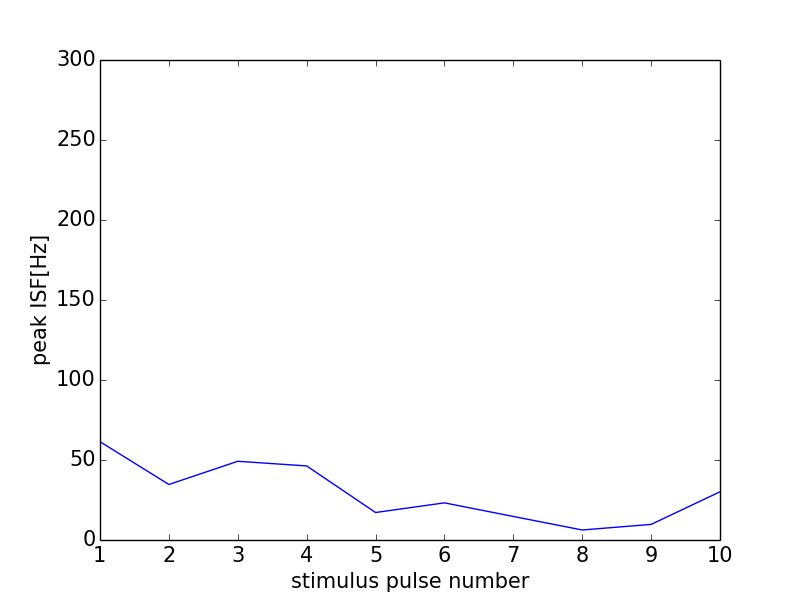

The table this chart was drawn from, first rows:
0, 0.0
0, 0
1, 61.44
2, 34.69
3, 49.2
4, 46.3
5, 17.18
6, 23.22
7, 14.72
8, 6.265
9, 9.749
10, 30.12
11, 0
